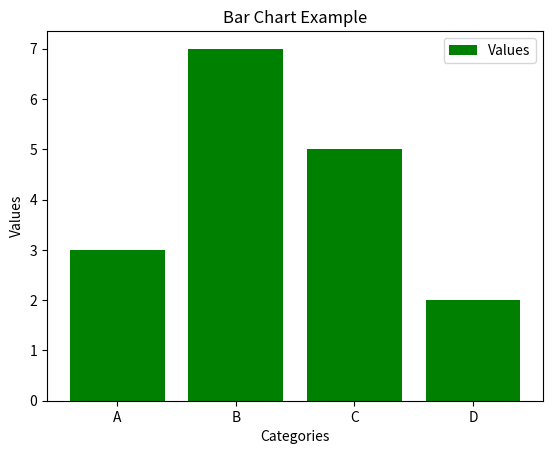

Recreate this plot in Python.
import pandas as pd
import matplotlib.pyplot as plt

# Sample data
df = pd.DataFrame({'Category': ['A', 'B', 'C', 'D'], 'Value': [3, 7, 5, 2]})

plt.bar(df['Category'], df['Value'], color='green', label='Values')
plt.xlabel('Categories')
plt.ylabel('Values')
plt.title('Bar Chart Example')
plt.legend()
plt.show()
